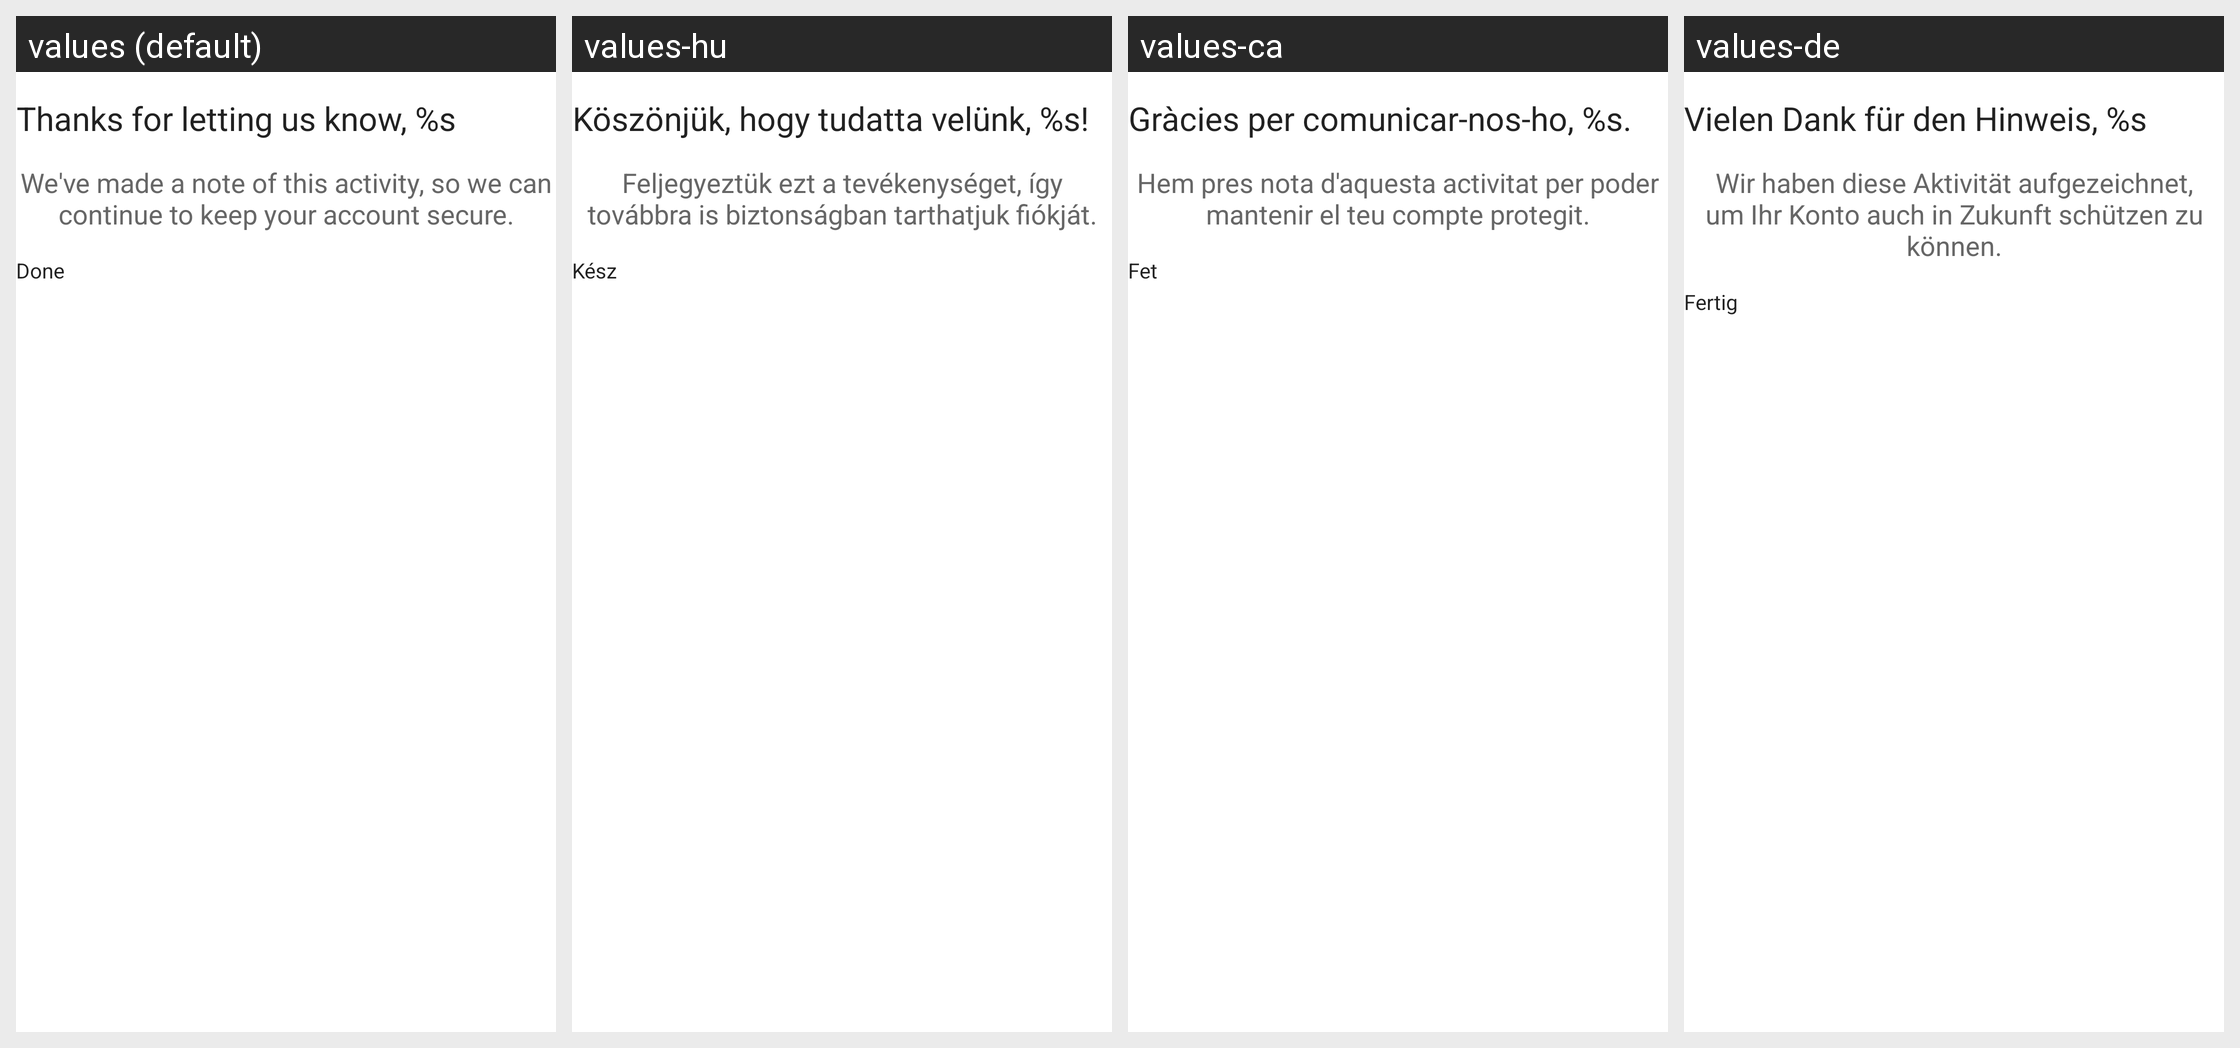

Locale-by-locale string values for the Android screen shown in this grid:
Android screen res/layout/auth_authzen_minutemaid_notify_google_fragment.xml rendered under 4 locales, left to right: values (default), values-hu, values-ca, values-de. Device: Nexus 5 (rendered at 1080×1920; each locale shown at half size, 540×960, under a caption strip naming it); theme Theme.MaterialComponents.DayNight.NoActionBar.
Other locales in the repository, not shown: values-af, values-am, values-ar, values-az-rAZ, values-be, values-bg, values-bn-rBD, values-cs, values-da, values-el, values-en-rAU, values-en-rGB, values-en-rIN, values-en-rSG, values-es, values-es-rMX, values-es-rPR, values-es-rUS, values-et, values-et-rEE, values-eu, values-eu-rES, values-fa, values-fi, values-fr, values-fr-rCA, values-gl-rES, values-he, values-hi, values-hr, values-hy-rAM, values-id, values-in, values-is-rIS, values-it, values-iw, values-ja, values-ka-rGE, values-kk-rKZ, values-km-rKH, values-kn-rIN, values-ko, values-ky-rKG, values-ln, values-lo-rLA, values-lt, values-lv, values-mk-rMK, values-ml-rIN, values-mn-rMN, values-mr-rIN, values-ms, values-ms-rMY, values-my-rMM, values-nb, values-ne, values-ne-rNP, values-nl, values-no, values-pl, values-pt, values-pt-rBR, values-pt-rPT, values-rm, values-ro, values-ru, values-si, values-si-rLK, values-sk, values-sl, values-sr, values-sv, values-sw, values-ta-rIN, values-te-rIN, values-th, values-tl, values-tr, values-uk, values-ur-rPK, values-uz-rUZ, values-vi, values-zh, values-zh-rCN, values-zh-rHK, values-zh-rTW, values-zu.
Strings drawn on this screen, with the default value and each locale's value (text and hints the layout hard-codes, and strings that could not be matched under every locale, appear in the picture but are not listed):

auth_authzen_minutemaid_notify_desc_text
  values: Thanks for letting us know, %s
  values-hu: Köszönjük, hogy tudatta velünk, %s!
  values-ca: Gràcies per comunicar-nos-ho, %s.
  values-de: Vielen Dank für den Hinweis, %s

auth_authzen_minutemaid_notify_sub_desc_text
  values: We've made a note of this activity, so we can continue to keep your account secure.
  values-hu: Feljegyeztük ezt a tevékenységet, így továbbra is biztonságban tarthatjuk fiókját.
  values-ca: Hem pres nota d'aquesta activitat per poder mantenir el teu compte protegit.
  values-de: Wir haben diese Aktivität aufgezeichnet, um Ihr Konto auch in Zukunft schützen zu können.

auth_otp_done_button
  values: Done
  values-hu: Kész
  values-ca: Fet
  values-de: Fertig
